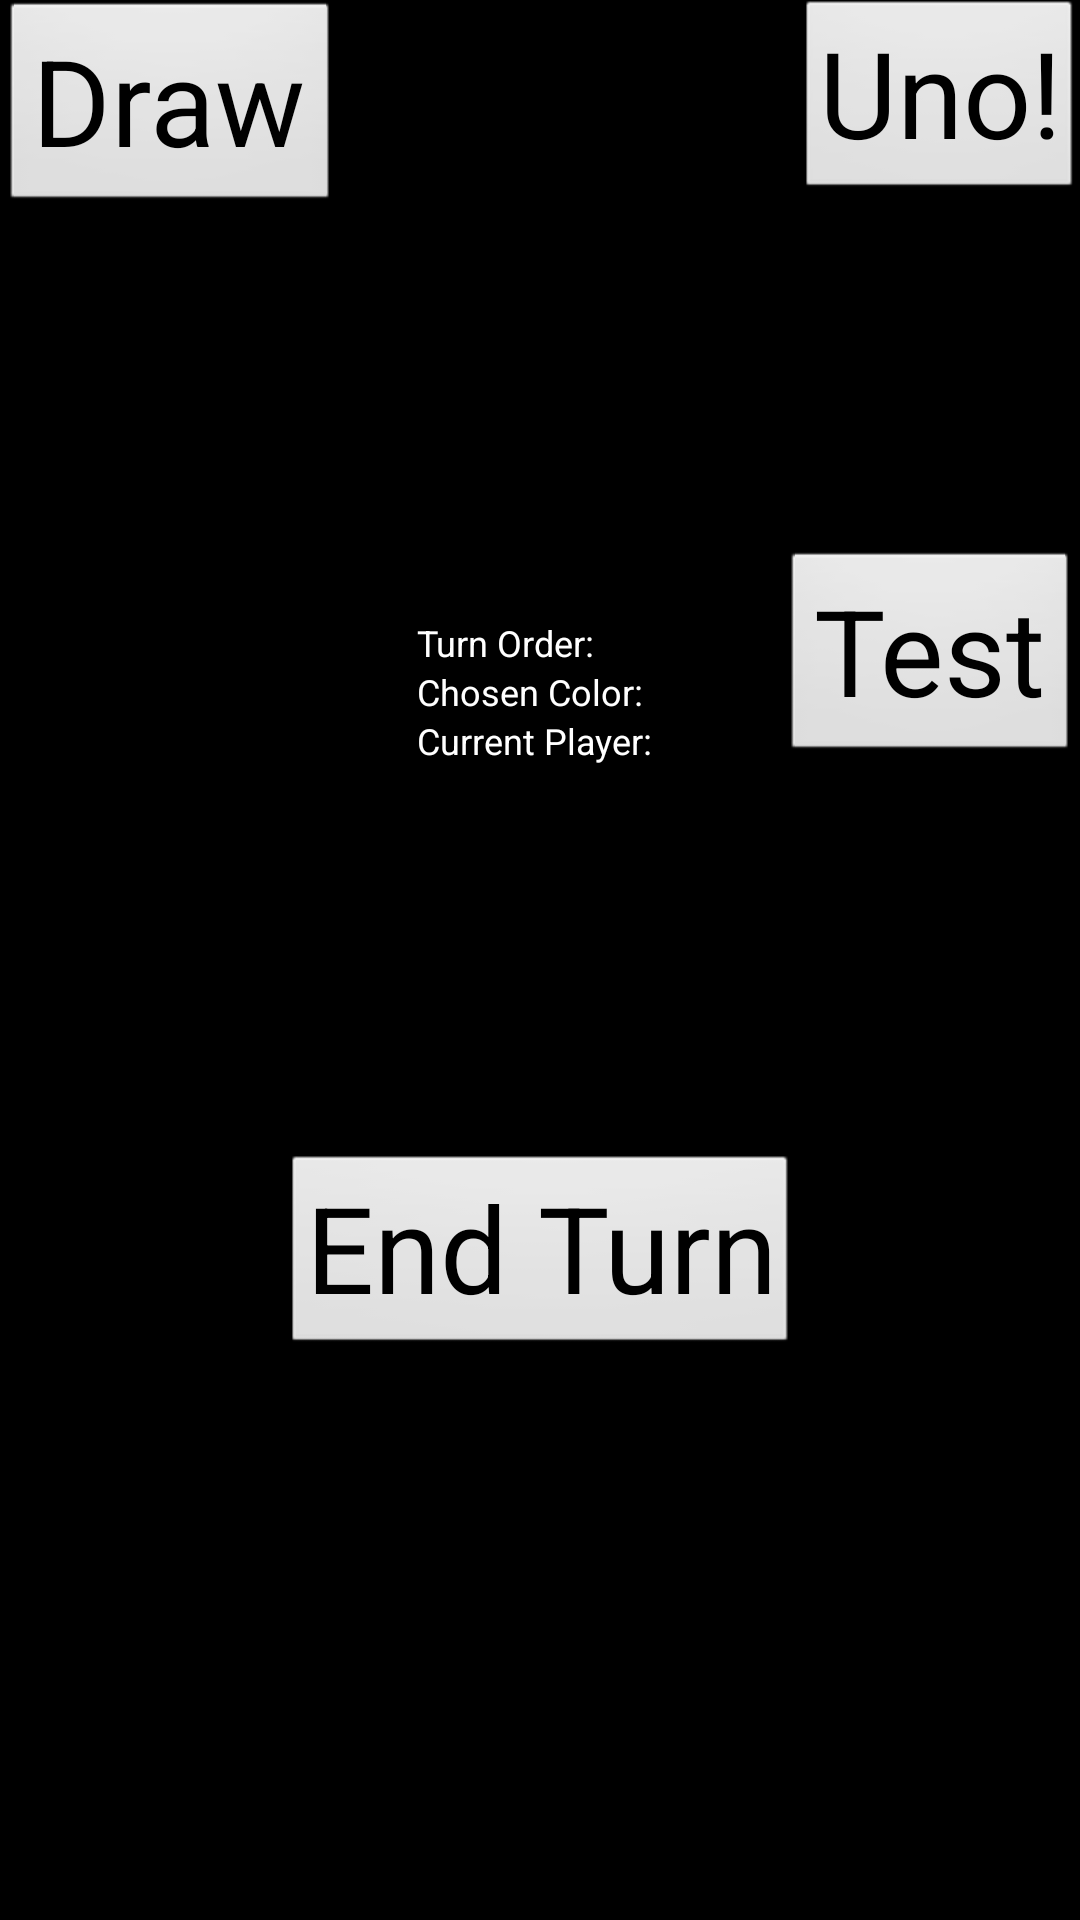

Layout XML and referenced resources for this Android screen:
<!-- AndroidManifest.xml: application theme AppTheme -->
<!-- res/layout/game_field.xml -->
<?xml version="1.0" encoding="utf-8"?>
<FrameLayout
    xmlns:android="http://schemas.android.com/apk/res/android"
    android:orientation="vertical"
    android:layout_width="match_parent"
    android:layout_height="match_parent"
    android:background="@drawable/background_gameboardv2">

    <RelativeLayout
        android:layout_width="match_parent"
        android:layout_height="match_parent"
        >

        <FrameLayout
            android:layout_width="match_parent"
            android:layout_height="match_parent"
            android:id="@+id/container">

            <RelativeLayout
                android:layout_width="match_parent"
                android:layout_height="match_parent"
                android:layout_gravity="center">

                <FrameLayout
                    android:layout_width="100sp"
                    android:layout_height="130sp"
                    android:id="@+id/playCardsPosition"
                    android:background="@color/black"
                    android:layout_gravity="center"
                    android:layout_marginLeft="202dp"
                    android:layout_marginStart="202dp"
                    android:layout_centerVertical="true"
                    android:layout_alignParentLeft="true"
                    android:layout_alignParentStart="true"
                    android:alpha="0"></FrameLayout>

                <FrameLayout
                    android:layout_width="100sp"
                    android:layout_height="130sp"
                    android:id="@+id/cardDeckPosition"
                    android:layout_gravity="center"
                    android:layout_alignTop="@+id/playCardsPosition"
                    android:layout_toRightOf="@+id/playCardsPosition"
                    android:layout_toEndOf="@+id/playCardsPosition"
                    />

                <Button
                    android:layout_width="wrap_content"
                    android:layout_height="wrap_content"
                    android:text="Draw"
                    android:id="@+id/drawBtn"
                    android:layout_alignParentTop="true"
                    android:layout_alignParentLeft="true"
                    android:layout_alignParentStart="true"/>

                <Button
                    style="?android:attr/buttonStyleSmall"
                    android:layout_width="wrap_content"
                    android:layout_height="wrap_content"
                    android:text="End Turn"
                    android:id="@+id/endTurnBtn"
                    android:layout_below="@+id/playCardsPosition"
                    android:layout_centerHorizontal="true"/>

                <TextView
                    android:layout_width="wrap_content"
                    android:layout_height="wrap_content"
                    android:text="Chosen Color:"
                    android:id="@+id/colorTxt"
                    android:textSize="12sp"
                    android:textColor="#ffffffff"
                    android:layout_above="@+id/currPlayerTxt"
                    android:layout_alignLeft="@+id/currPlayerTxt"
                    android:layout_alignStart="@+id/currPlayerTxt"/>

                <TextView
                    android:layout_width="wrap_content"
                    android:layout_height="wrap_content"
                    android:text="Current Player: "
                    android:id="@+id/currPlayerTxt"
                    android:textSize="12sp"
                    android:textColor="#ffffffff"
                    android:layout_above="@+id/playCardsPosition"
                    android:layout_centerHorizontal="true"/>

                <Button
                    android:layout_width="wrap_content"
                    android:layout_height="wrap_content"
                    android:text="Test"
                    android:id="@+id/testBtn"
                    android:layout_above="@+id/cardDeckPosition"
                    android:layout_alignParentRight="true"
                    android:layout_alignParentEnd="true" />

                <TextView
                    android:layout_width="wrap_content"
                    android:layout_height="wrap_content"
                    android:text="Turn Order:"
                    android:id="@+id/turnOrderTxt"
                    android:layout_above="@+id/colorTxt"
                    android:layout_alignLeft="@+id/colorTxt"
                    android:layout_alignStart="@+id/colorTxt"
                    android:textSize="12sp"
                    android:textColor="#ffffffff"/>

                <Button
                    style="?android:attr/buttonStyleSmall"
                    android:layout_width="wrap_content"
                    android:layout_height="wrap_content"
                    android:text="Uno!"
                    android:id="@+id/unoBtn"
                    android:layout_alignParentTop="true"
                    android:layout_alignParentRight="true"
                    android:layout_alignParentEnd="true" />

            </RelativeLayout>

        </FrameLayout>

    </RelativeLayout>

</FrameLayout>
<!-- resources referenced by this layout -->
<resources>
  <color name="black">#000000</color>
  <style name="AppTheme" parent="android:style/Theme.NoTitleBar.Fullscreen">
          
          <item name="android:textSize">40sp</item>
      </style>
</resources>
